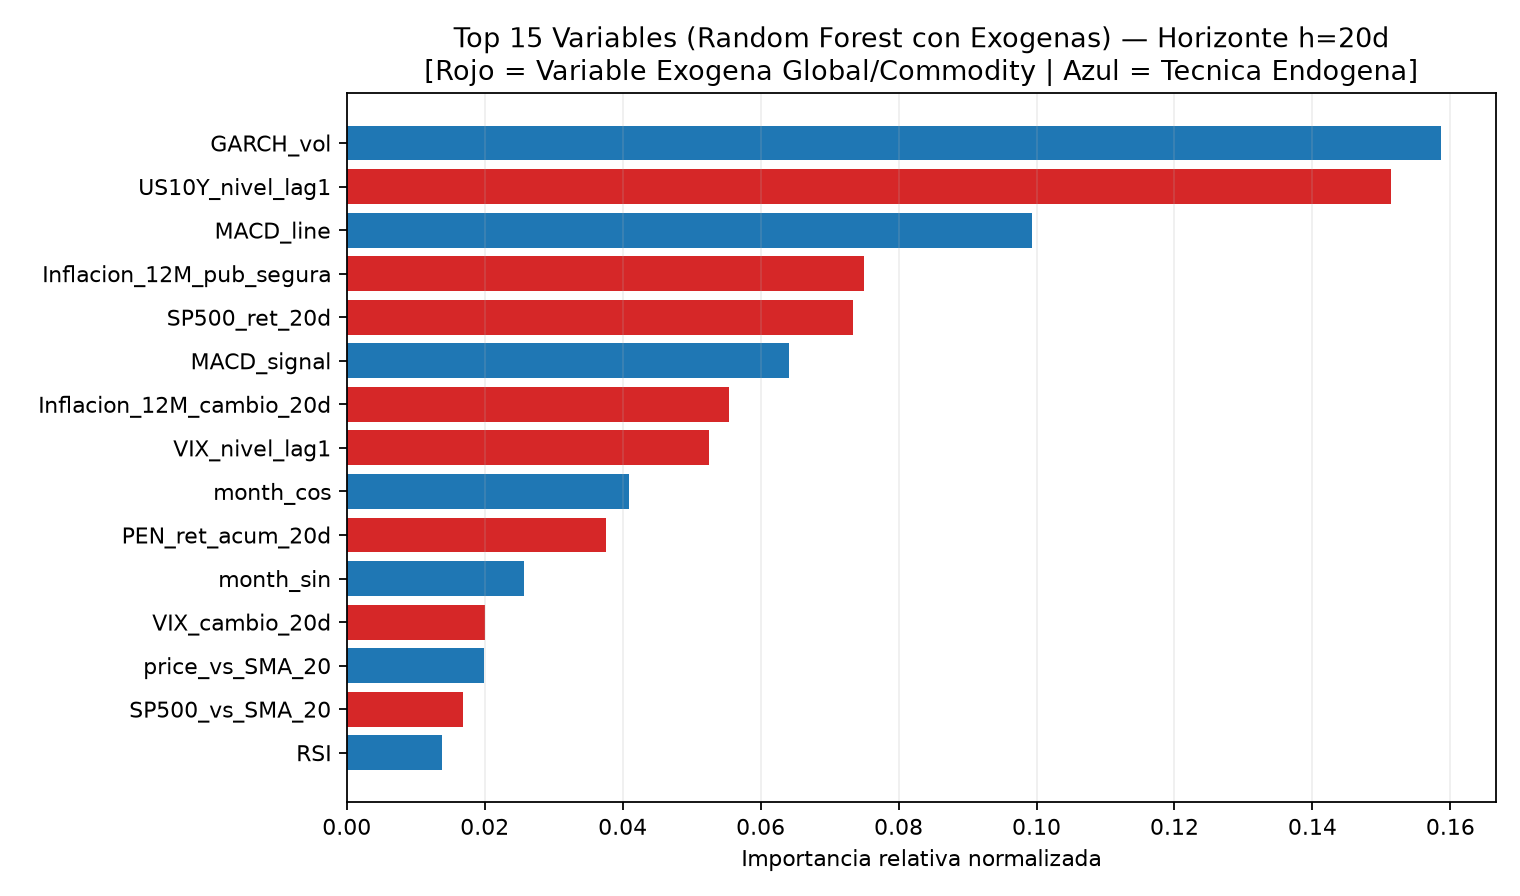

The data file committed next to this chart (first rows):
, importancia_relativa
GARCH_vol, 0.1587
US10Y_nivel_lag1, 0.1514
MACD_line, 0.09936
Inflacion_12M_pub_segura, 0.07498
SP500_ret_20d, 0.07342
MACD_signal, 0.06414
Inflacion_12M_cambio_20d, 0.05543
VIX_nivel_lag1, 0.05252
month_cos, 0.04091
PEN_ret_acum_20d, 0.03756
month_sin, 0.02566
VIX_cambio_20d, 0.02007
price_vs_SMA_20, 0.01996
SP500_vs_SMA_20, 0.01685
RSI, 0.01383
price_vs_SMA_10, 0.01347
PEN_ret_acum_5d, 0.01292
Oro_ret_5d, 0.009987
MACD_histogram, 0.009576
US10Y_cambio_20d, 0.009087
Oro_ret_20d, 0.005995
TermIntercambio_Cu_WTI_ret_20d, 0.005983
Oro_vs_SMA_20, 0.005256
Cobre_vs_DXY_ret_20d, 0.004382
price_vs_SMA_5, 0.003966
SP500_ret_5d, 0.003352
Cobre_ret_20d, 0.001275
Cobre_vs_SMA_20, 0.00124
Petroleo_WTI_ret_20d, 0.001232
Petroleo_WTI_vs_SMA_20, 0.001198
DXY_ret_20d, 0.001172
DXY_vs_SMA_20, 0.0009195
US10Y_vs_SMA_20, 0.0008287
VIX_cambio_5d, 0.0007896
US10Y_cambio_5d, 0.0007012
PEN_log_ret_lag_21, 0.0004519
DXY_ret_5d, 0.0004248
Cobre_ret_5d, 0.0003069
Petroleo_WTI_ret_5d, 0.0002865
VIX_zscore_20d, 0.0001895
PEN_log_ret_lag_1, 0.0001646
PEN_log_ret_lag_10, 0.0001108
day_of_week_cos, 0.0
day_of_week_sin, 0.0
PEN_log_ret_lag_3, 0.0
PEN_log_ret_lag_5, 0.0
PEN_log_ret_lag_2, 0.0
DXY_ret_1d, 0.0
Cobre_ret_1d, 0.0
VIX_cambio_1d, 0.0
